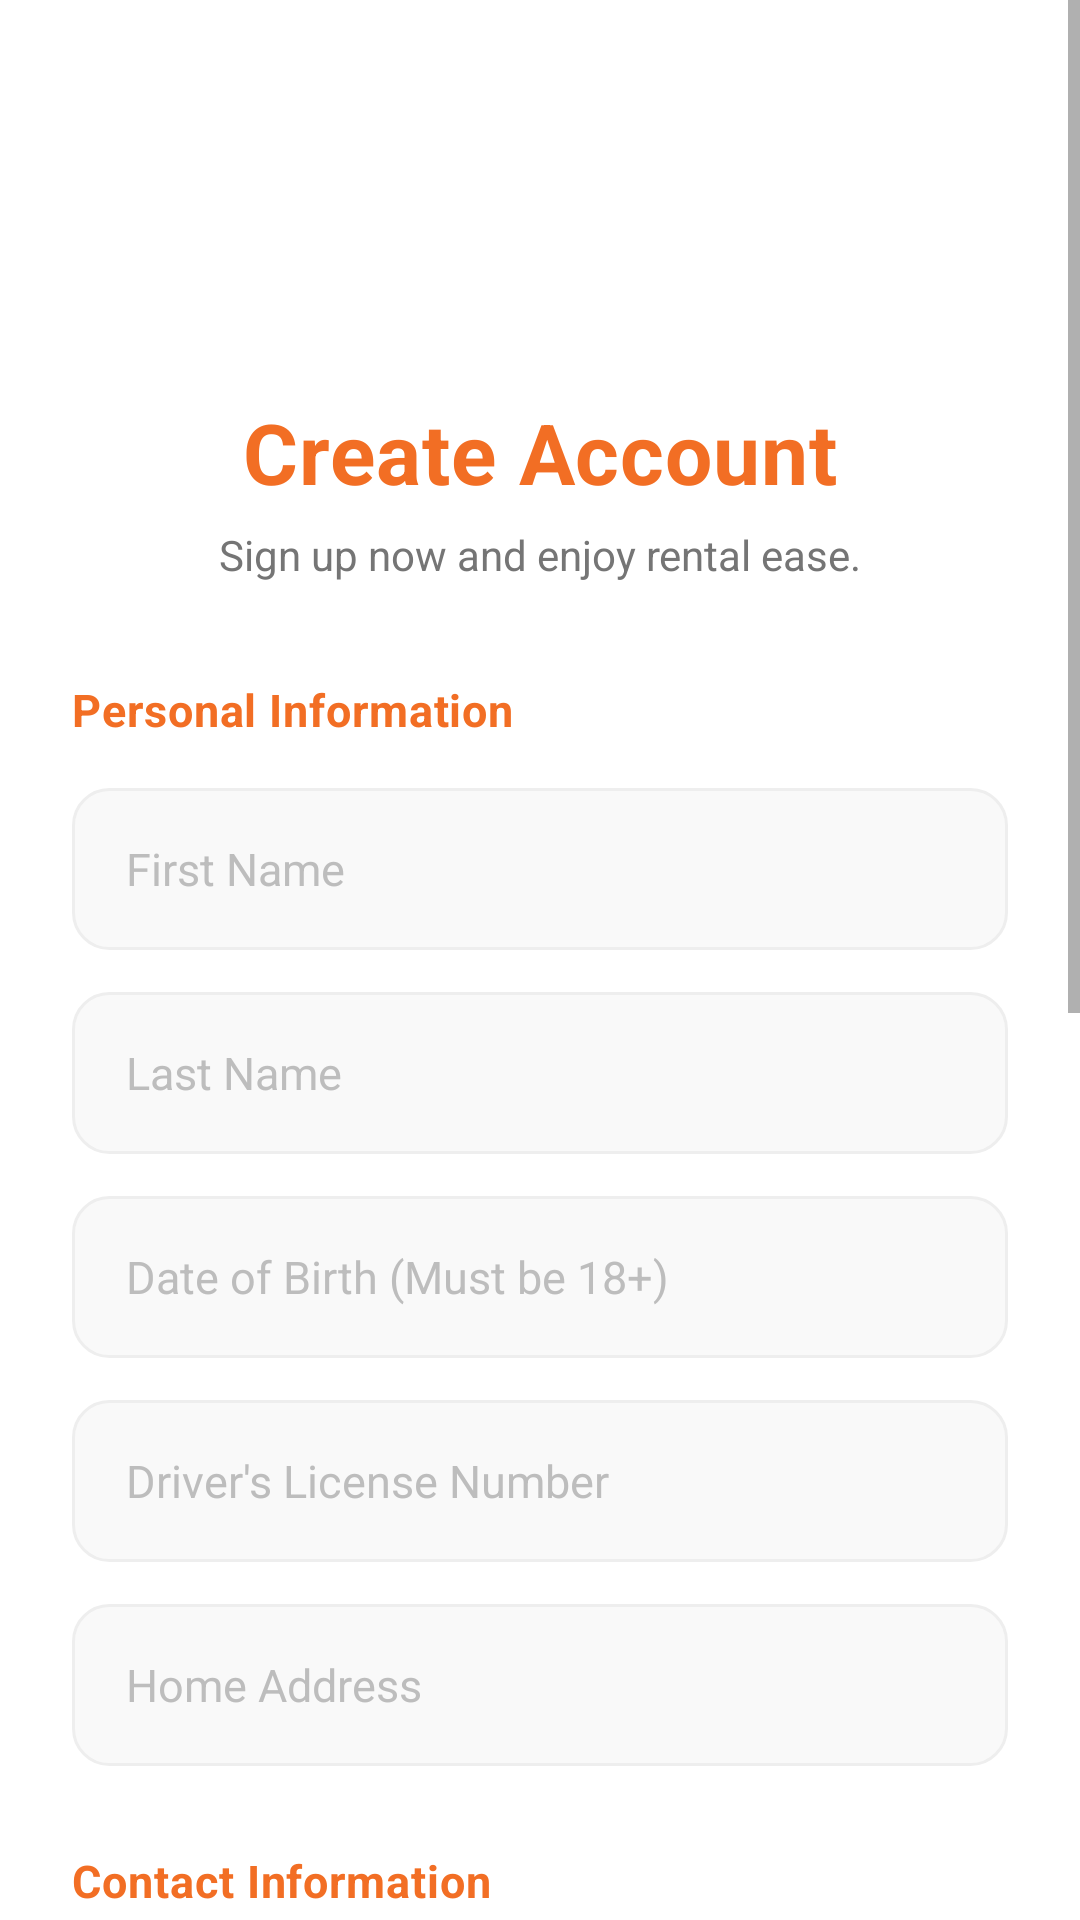

The Android layout XML behind this screen, and the referenced resources:
<!-- AndroidManifest.xml: application theme Theme.RideQuest -->
<!-- res/layout/activity_signup.xml -->
<?xml version="1.0" encoding="utf-8"?>
<ScrollView xmlns:android="http://schemas.android.com/apk/res/android"
    xmlns:app="http://schemas.android.com/apk/res-auto"
    android:layout_width="match_parent"
    android:layout_height="match_parent"
    android:background="@color/white"
    android:fillViewport="true">

    <androidx.constraintlayout.widget.ConstraintLayout
        android:layout_width="match_parent"
        android:layout_height="wrap_content"
        android:paddingHorizontal="24dp"
        android:paddingTop="32dp"
        android:paddingBottom="32dp">

        
        <ImageView
            android:id="@+id/ivLogoSmall"
            android:layout_width="72dp"
            android:layout_height="72dp"
            android:layout_marginTop="8dp"
            android:contentDescription="App Logo"
            android:src="@drawable/ic_launcher_foreground"
            android:elevation="4dp"
            app:layout_constraintEnd_toEndOf="parent"
            app:layout_constraintStart_toStartOf="parent"
            app:layout_constraintTop_toTopOf="parent" />

        
        <TextView
            android:id="@+id/tvHead"
            android:layout_width="wrap_content"
            android:layout_height="wrap_content"
            android:layout_marginTop="20dp"
            android:text="Create Account"
            android:textColor="@color/rq_orange"
            android:textSize="28sp"
            android:textStyle="bold"
            android:letterSpacing="0.01"
            app:layout_constraintEnd_toEndOf="parent"
            app:layout_constraintStart_toStartOf="parent"
            app:layout_constraintTop_toBottomOf="@id/ivLogoSmall" />

        <TextView
            android:id="@+id/tvSubtitle"
            android:layout_width="wrap_content"
            android:layout_height="wrap_content"
            android:text="Sign up now and enjoy rental ease."
            android:textColor="#757575"
            android:textSize="14sp"
            android:layout_marginTop="6dp"
            app:layout_constraintEnd_toEndOf="parent"
            app:layout_constraintStart_toStartOf="parent"
            app:layout_constraintTop_toBottomOf="@id/tvHead"/>

        
        <LinearLayout
            android:id="@+id/formLayout"
            android:layout_width="match_parent"
            android:layout_height="wrap_content"
            android:orientation="vertical"
            android:layout_marginTop="32dp"
            app:layout_constraintTop_toBottomOf="@id/tvSubtitle">

            
            <TextView
                android:text="Personal Information"
                android:textStyle="bold"
                android:textColor="@color/rq_orange"
                android:textSize="15sp"
                android:layout_width="wrap_content"
                android:layout_height="wrap_content"
                android:letterSpacing="0.02"
                android:layout_marginBottom="16dp"/>

            <EditText
                android:id="@+id/etFirstName"
                android:layout_width="match_parent"
                android:layout_height="54dp"
                android:layout_marginBottom="14dp"
                android:background="@drawable/bg_input_field"
                android:hint="First Name"
                android:textColorHint="#BDBDBD"
                android:textColor="#212121"
                android:textSize="15sp"
                android:inputType="textPersonName|textCapWords"
                android:paddingHorizontal="18dp" />

            <EditText
                android:id="@+id/etLastName"
                android:layout_width="match_parent"
                android:layout_height="54dp"
                android:layout_marginBottom="14dp"
                android:background="@drawable/bg_input_field"
                android:hint="Last Name"
                android:textColorHint="#BDBDBD"
                android:textColor="#212121"
                android:textSize="15sp"
                android:inputType="textPersonName|textCapWords"
                android:paddingHorizontal="18dp" />

            <EditText
                android:id="@+id/etDateOfBirth"
                android:layout_width="match_parent"
                android:layout_height="54dp"
                android:layout_marginBottom="14dp"
                android:background="@drawable/bg_input_field"
                android:hint="Date of Birth (Must be 18+)"
                android:textColorHint="#BDBDBD"
                android:textColor="#212121"
                android:textSize="15sp"
                android:inputType="none"
                android:focusable="false"
                android:clickable="true"
                android:paddingHorizontal="18dp" />

            <EditText
                android:id="@+id/etDriversLicense"
                android:layout_width="match_parent"
                android:layout_height="54dp"
                android:layout_marginBottom="14dp"
                android:background="@drawable/bg_input_field"
                android:hint="Driver's License Number"
                android:textColorHint="#BDBDBD"
                android:textColor="#212121"
                android:textSize="15sp"
                android:inputType="textCapCharacters"
                android:paddingHorizontal="18dp" />

            <EditText
                android:id="@+id/etAddress"
                android:layout_width="match_parent"
                android:layout_height="54dp"
                android:layout_marginBottom="28dp"
                android:background="@drawable/bg_input_field"
                android:hint="Home Address"
                android:textColorHint="#BDBDBD"
                android:textColor="#212121"
                android:textSize="15sp"
                android:inputType="textPostalAddress|textCapWords"
                android:paddingHorizontal="18dp" />

            
            <TextView
                android:text="Contact Information"
                android:textStyle="bold"
                android:textColor="@color/rq_orange"
                android:textSize="15sp"
                android:layout_width="wrap_content"
                android:layout_height="wrap_content"
                android:letterSpacing="0.02"
                android:layout_marginBottom="16dp"/>

            <EditText
                android:id="@+id/etEmail"
                android:layout_width="match_parent"
                android:layout_height="54dp"
                android:layout_marginBottom="14dp"
                android:background="@drawable/bg_input_field"
                android:hint="Email Address"
                android:textColorHint="#BDBDBD"
                android:textColor="#212121"
                android:textSize="15sp"
                android:inputType="textEmailAddress"
                android:paddingHorizontal="18dp" />

            <EditText
                android:id="@+id/etPhone"
                android:layout_width="match_parent"
                android:layout_height="54dp"
                android:layout_marginBottom="28dp"
                android:background="@drawable/bg_input_field"
                android:hint="Phone Number"
                android:textColorHint="#BDBDBD"
                android:textColor="#212121"
                android:textSize="15sp"
                android:inputType="phone"
                android:paddingHorizontal="18dp" />

            
            <TextView
                android:text="Account Security"
                android:textStyle="bold"
                android:textColor="@color/rq_orange"
                android:textSize="15sp"
                android:layout_width="wrap_content"
                android:layout_height="wrap_content"
                android:letterSpacing="0.02"
                android:layout_marginBottom="16dp"/>

            <EditText
                android:id="@+id/etPassword"
                android:layout_width="match_parent"
                android:layout_height="54dp"
                android:layout_marginBottom="10dp"
                android:background="@drawable/bg_input_field"
                android:hint="Password"
                android:textColorHint="#BDBDBD"
                android:textColor="#212121"
                android:textSize="15sp"
                android:inputType="textPassword"
                android:paddingHorizontal="18dp" />

            <TextView
                android:id="@+id/tvPasswordRequirements"
                android:layout_width="wrap_content"
                android:layout_height="wrap_content"
                android:text="Password must be 8+ characters with letters and numbers"
                android:textColor="#757575"
                android:textSize="13sp"
                android:lineSpacingExtra="2dp"
                android:layout_marginBottom="28dp"/>

            
            <androidx.cardview.widget.CardView
                android:layout_width="match_parent"
                android:layout_height="wrap_content"
                app:cardCornerRadius="8dp"
                app:cardElevation="0dp"
                app:cardBackgroundColor="#FFF8E1"
                android:layout_marginBottom="28dp">

                <LinearLayout
                    android:layout_width="match_parent"
                    android:layout_height="wrap_content"
                    android:orientation="vertical"
                    android:padding="16dp">

                    <TextView
                        android:layout_width="wrap_content"
                        android:layout_height="wrap_content"
                        android:text="Before you continue"
                        android:textColor="#F57C00"
                        android:textStyle="bold"
                        android:textSize="13sp"
                        android:layout_marginBottom="8dp"/>

                    <TextView
                        android:layout_width="match_parent"
                        android:layout_height="wrap_content"
                        android:text="By registering, you confirm:\n• You are at least 18 years old\n• You hold a valid driver's license\n• You agree to present ID at vehicle pickup"
                        android:textColor="#5D4037"
                        android:textSize="13sp"
                        android:lineSpacingExtra="3dp"/>
                </LinearLayout>
            </androidx.cardview.widget.CardView>

        </LinearLayout>

        
        <androidx.appcompat.widget.AppCompatButton
            android:id="@+id/btnSignup"
            android:layout_width="match_parent"
            android:layout_height="56dp"
            android:background="@drawable/bg_button_orange"
            android:text="Sign Up"
            android:textColor="@color/white"
            android:textSize="16sp"
            android:textStyle="bold"
            android:letterSpacing="0.03"
            android:elevation="2dp"
            app:layout_constraintTop_toBottomOf="@id/formLayout"/>

    </androidx.constraintlayout.widget.ConstraintLayout>
</ScrollView>
<!-- resources referenced by this layout -->
<resources>
  <color name="rq_orange">#F26E24</color>
  <color name="white">#FFFFFFFF</color>
  <!-- drawable bg_button_orange (drawable) -->
  <?xml version="1.0" encoding="utf-8"?>
  <shape xmlns:android="http://schemas.android.com/apk/res/android"
      android:shape="rectangle">
  
      
      <solid android:color="#F26E24"/>
  
      <corners android:radius="25dp"/>
  
  </shape>
  <!-- drawable bg_input_field (drawable) -->
  <?xml version="1.0" encoding="utf-8"?>
  <shape xmlns:android="http://schemas.android.com/apk/res/android"
      android:shape="rectangle">
  
      <solid android:color="#F9F9F9"/>
  
      <corners android:radius="12dp"/>
  
      <stroke android:width="1dp" android:color="#EEEEEE"/>
  
  </shape>
  <style name="Theme.RideQuest" parent="Theme.MaterialComponents.DayNight.NoActionBar">
          
          <item name="colorPrimary">@color/rq_orange</item>
          <item name="colorPrimaryVariant">@color/rq_orange_dark</item>
          <item name="colorOnPrimary">@color/white</item>
          
          <item name="colorSecondary">@color/rq_orange</item>
          <item name="colorSecondaryVariant">@color/rq_orange_dark</item>
          <item name="colorOnSecondary">@color/black</item>
          
          <item name="android:statusBarColor">?attr/colorPrimaryVariant</item>
          
      </style>
  <color name="rq_orange_dark">#D65A15</color>
  <color name="black">#FF000000</color>
</resources>
